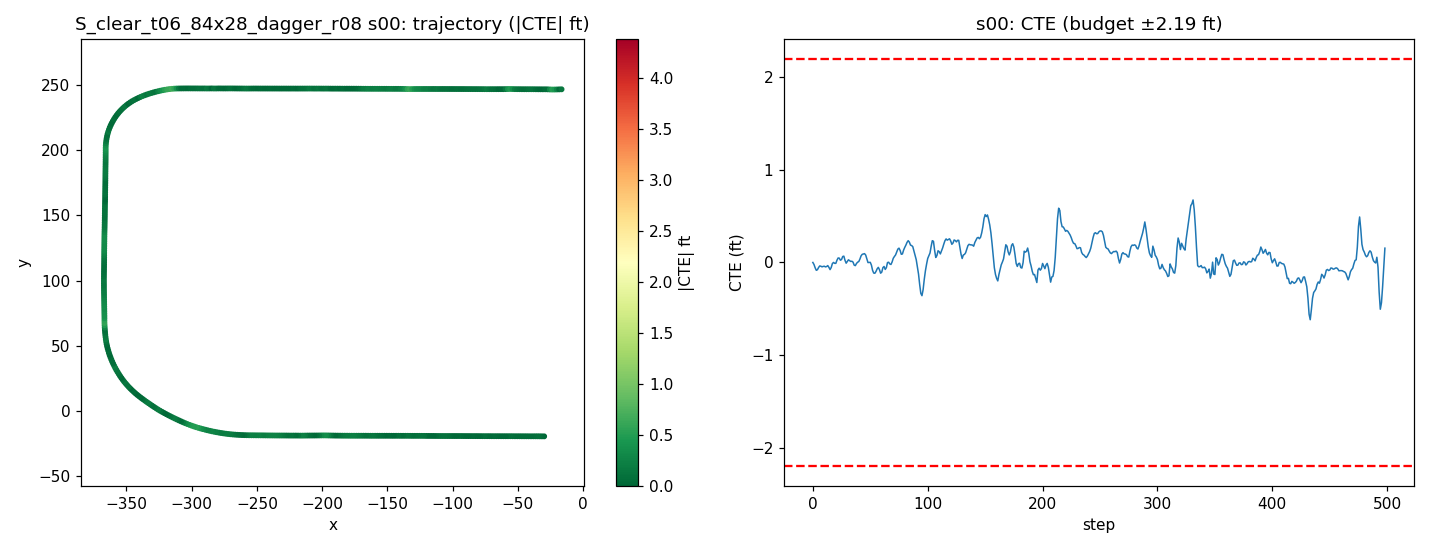

The file beside this chart, header and first rows:
step, time_sec, nn_steer, expert_steer, cte_m, cte_ft, speed_mph, x, y, yaw
0, 0.0, -0.009408, 0.0004231, -0.0003016, -0.0009896, 19.92, -29.95, -19.33, 179.8
1, 0.2, -0.002038, 0.00618, -0.006895, -0.02262, 18.92, -31.69, -19.31, 179.5
2, 0.4, 0.005219, 0.01996, -0.0177, -0.05807, 17.93, -33.33, -19.3, 179.4
3, 0.6, 0.01408, 0.0175, -0.026, -0.08529, 17.65, -34.91, -19.28, 179.5
4, 0.8, 0.001618, 0.005841, -0.02415, -0.07923, 18.43, -36.52, -19.28, 179.9
5, 1.0, -0.004504, -0.0003878, -0.01683, -0.05521, 19.63, -38.23, -19.28, -180
6, 1.2, -0.006623, 7.047632859479963e-05, -0.01172, -0.03844, 20.23, -40.02, -19.28, 179.9
7, 1.4, 0.00281, 0.00424, -0.0127, -0.04168, 20.02, -41.82, -19.27, 179.7
8, 1.6, 0.004129, 0.00429, -0.01465, -0.04805, 19.47, -43.59, -19.26, 179.7
9, 1.8, -0.003423, 0.005036, -0.01328, -0.04358, 19.08, -45.31, -19.26, 179.8
10, 2.0, -0.00241, 0.004989, -0.01272, -0.04173, 19.15, -47.01, -19.25, 179.8
11, 2.2, 0.006128, 0.007149, -0.01481, -0.04858, 19.59, -48.74, -19.24, 179.7
12, 2.4, -0.000462, 0.003125, -0.01366, -0.04482, 20.02, -50.52, -19.24, 179.8
13, 2.6, -0.01347, 0.0008788, -0.01053, -0.03456, 20.14, -52.31, -19.24, 179.9
14, 2.8, 0.005742, 0.009199, -0.01644, -0.05393, 19.97, -54.11, -19.22, 179.5
15, 3.0, 0.01893, 0.01005, -0.02371, -0.07779, 19.74, -55.88, -19.21, 179.6
16, 3.2, -0.001687, -0.001714, -0.01687, -0.05535, 19.64, -57.64, -19.21, -179.9
17, 3.4, -0.01397, -0.01032, -0.003979, -0.01305, 19.73, -59.4, -19.22, -179.8
18, 3.6, -0.002236, -0.00179, -0.0002084, -0.0006839, 19.92, -61.17, -19.21, 179.9
19, 3.8, 0.006307, 0.004348, -0.003098, -0.01016, 20.05, -62.96, -19.2, 179.7
20, 4.0, 0.01224, 0.0009468, -0.003208, -0.01053, 20.05, -64.75, -19.2, 179.8
21, 4.2, -0.01188, -0.01083, 0.007065, 0.02318, 19.96, -66.54, -19.2, -179.8
22, 4.4, -0.005606, -0.008508, 0.01442, 0.0473, 19.88, -68.32, -19.2, -180
23, 4.6, -0.006128, -0.002692, 0.01406, 0.04612, 19.87, -70.1, -19.2, 179.7
24, 4.8, 0.01824, 0.003405, 0.007072, 0.0232, 19.93, -71.88, -19.18, 179.5
25, 5.0, 0.0008832, -0.004536, 0.009499, 0.03117, 20, -73.66, -19.18, 179.9
26, 5.2, -0.01452, -0.02035, 0.01932, 0.06338, 20.03, -75.45, -19.18, -179.9
27, 5.4, -0.01398, -0.009301, 0.02044, 0.06706, 20.01, -77.24, -19.18, 179.8
28, 5.6, 0.01559, 0.01036, 0.006757, 0.02217, 19.97, -79.03, -19.16, 179.3
29, 5.8, 0.01426, 0.007361, -0.00262, -0.008596, 19.95, -80.82, -19.14, 179.5
30, 6.0, -0.008544, -0.006458, 0.002783, 0.00913, 19.96, -82.6, -19.14, -180
31, 6.2, -0.009166, -0.006257, 0.008473, 0.0278, 19.98, -84.39, -19.14, 180
32, 6.4, 0.006021, 0.001316, 0.005542, 0.01818, 20.01, -86.17, -19.13, 179.7
33, 6.6, 0.002492, 0.0007963, 0.002949, 0.009676, 20.01, -87.96, -19.12, 179.7
34, 6.8, -0.00745, -0.001618, 0.003868, 0.01269, 20, -89.75, -19.11, 179.8
35, 7.0, -0.006139, 0.002004, 0.0008394, 0.002754, 19.99, -91.54, -19.1, 179.7
36, 7.2, 0.01642, 0.01439, -0.009082, -0.0298, 19.98, -93.33, -19.09, 179.4
37, 7.4, 0.004026, 0.004641, -0.01068, -0.03505, 19.98, -95.11, -19.08, 179.8
38, 7.6, -0.007935, -0.005143, -0.003498, -0.01148, 20, -96.9, -19.08, -179.9
39, 7.8, 0.001148, -0.002748, 0.000582, 0.001909, 20.01, -98.69, -19.08, 179.9
40, 8.0, 0.008695, -0.002255, 0.002796, 0.009172, 20.01, -100.5, -19.07, 179.9
41, 8.2, -0.001774, -0.009221, 0.01108, 0.03636, 20, -102.3, -19.08, -179.9
42, 8.4, -0.007746, -0.0121, 0.02153, 0.07065, 19.99, -104.1, -19.08, -179.9
43, 8.6, -0.001, -0.008446, 0.02648, 0.08686, 19.99, -105.8, -19.08, 179.9
44, 8.8, 0.0006647, -0.006217, 0.02775, 0.09104, 20, -107.6, -19.07, 179.8
45, 9.0, -0.008165, -0.01593, 0.02868, 0.09411, 20, -109.4, -19.07, 179.8
46, 9.2, -0.006533, -0.006387, 0.02415, 0.07924, 20, -111.2, -19.06, 179.6
47, 9.4, 0.003965, 0.005929, 0.01194, 0.03917, 20, -113, -19.04, 179.4
48, 9.6, 0.01754, 0.009648, -0.0005841, -0.001916, 20, -114.8, -19.02, 179.4
49, 9.8, -0.01047, -0.001891, -0.0001975, -0.0006481, 20, -116.6, -19.01, 179.9
50, 10.0, -0.009381, 8.104116539577117e-05, 0.0001068, 0.0003505, 19.99, -118.4, -19.01, 179.8
51, 10.2, -0.005667, 0.009316, -0.009157, -0.03004, 20, -120.1, -18.99, 179.4
52, 10.4, 0.01602, 0.01756, -0.02614, -0.08577, 20, -121.9, -18.97, 179.2
53, 10.6, 0.003968, 0.01208, -0.0352, -0.1155, 20, -123.7, -18.95, 179.6
54, 10.8, 0.006461, 0.006803, -0.03572, -0.1172, 20, -125.5, -18.94, 179.8
55, 11.0, -0.0009495, 0.008117, -0.02964, -0.09724, 20, -127.3, -18.94, -180
56, 11.2, -0.005643, 0.001956, -0.02113, -0.06931, 20, -129.1, -18.95, -179.9
57, 11.4, -0.01516, 0.003174, -0.01636, -0.05366, 20, -130.9, -18.94, 179.9
58, 11.6, 0.003343, 0.01549, -0.02396, -0.07862, 20, -132.7, -18.93, 179.5
59, 11.8, 0.02198, 0.0193, -0.0356, -0.1168, 20, -134.4, -18.91, 179.4
... 439 more rows
